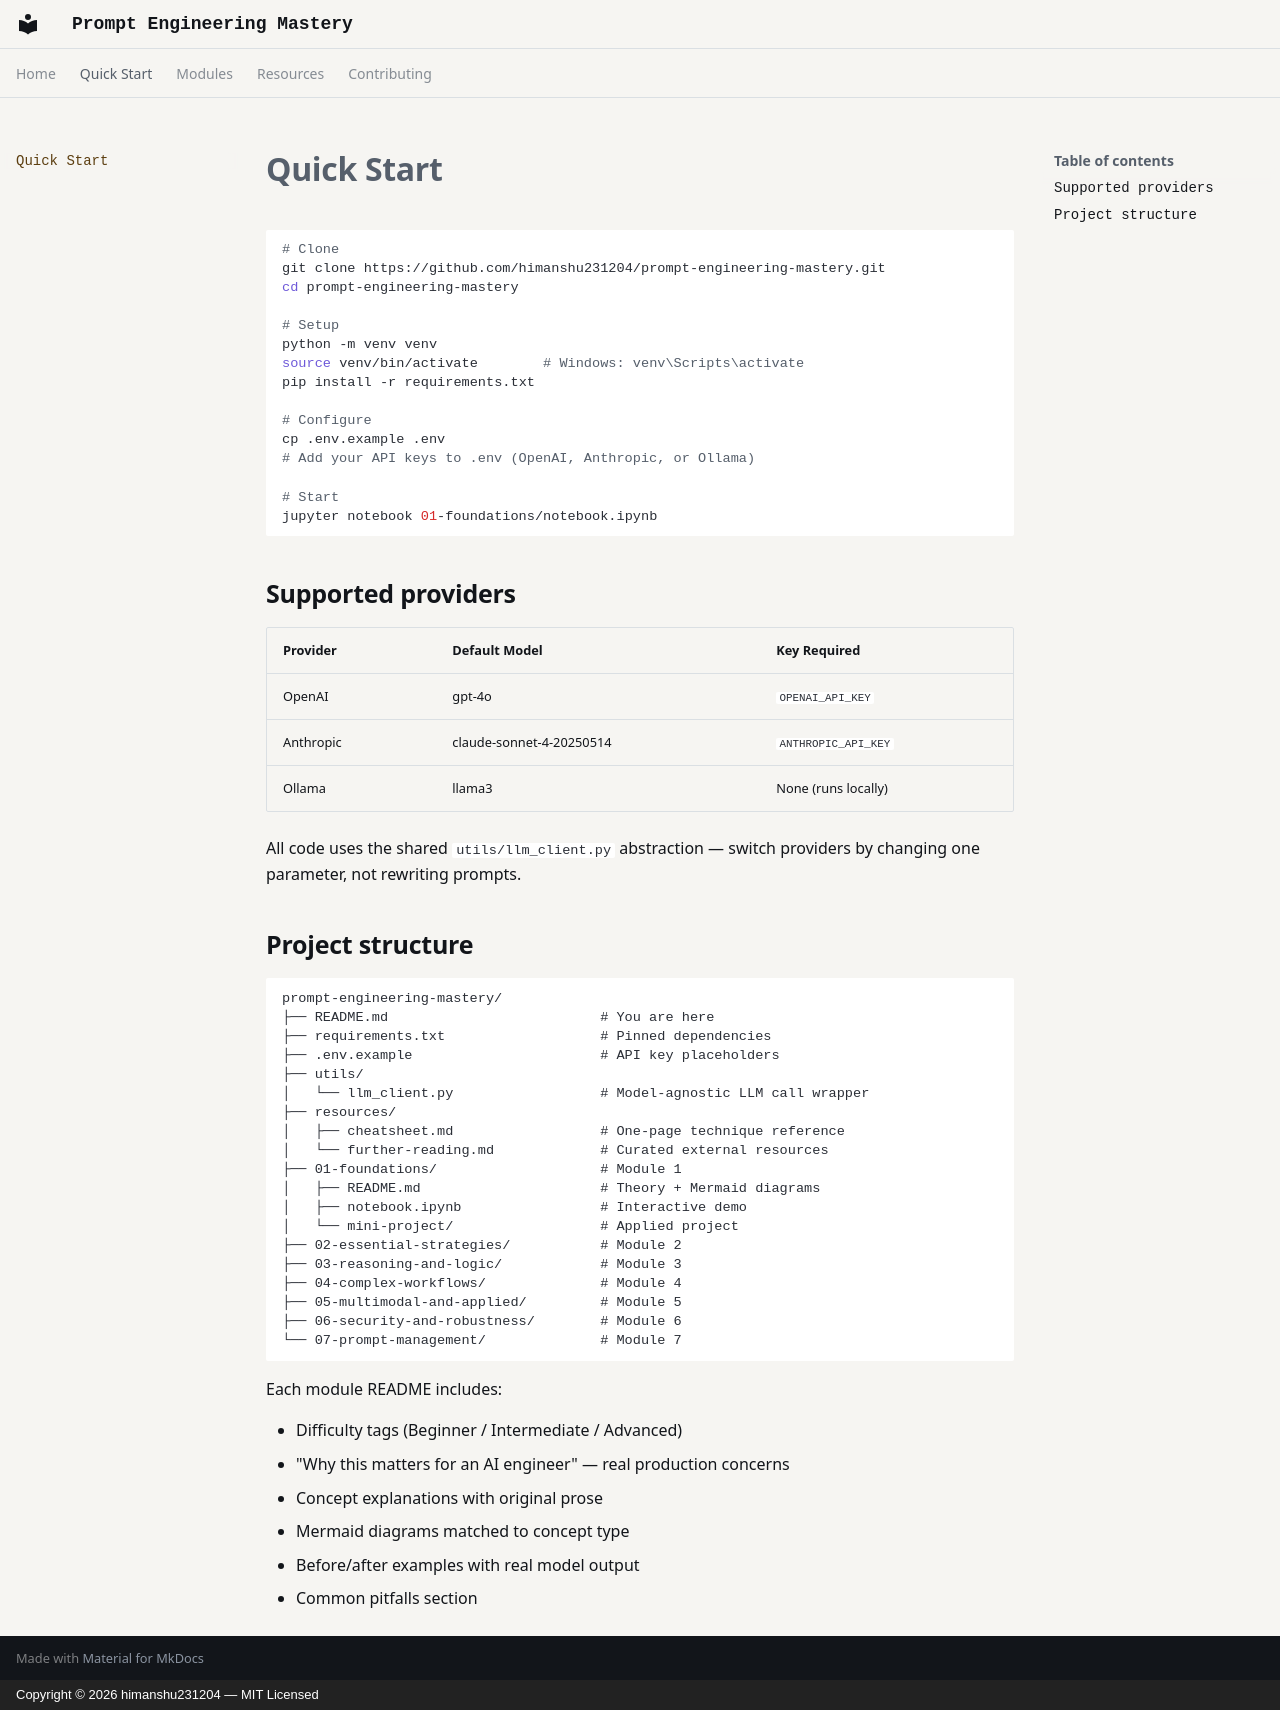

repository: himanshu231204/prompt-engineering-mastery · page: quick-start/index.html · generator: mkdocs · copyright: Copyright © 2026 himanshu231204 — MIT Licensed

# Quick Start

```bash
# Clone
git clone https://github.com/himanshu231204/prompt-engineering-mastery.git
cd prompt-engineering-mastery

# Setup
python -m venv venv
source venv/bin/activate        # Windows: venv\Scripts\activate
pip install -r requirements.txt

# Configure
cp .env.example .env
# Add your API keys to .env (OpenAI, Anthropic, or Ollama)

# Start
jupyter notebook 01-foundations/notebook.ipynb
```

## Supported providers

| Provider | Default Model | Key Required |
|----------|--------------|--------------|
| OpenAI | gpt-4o | `OPENAI_API_KEY` |
| Anthropic | claude-sonnet-4-20250514 | `ANTHROPIC_API_KEY` |
| Ollama | llama3 | None (runs locally) |

All code uses the shared `utils/llm_client.py` abstraction — switch providers by changing
one parameter, not rewriting prompts.

## Project structure

```
prompt-engineering-mastery/
├── README.md                          # You are here
├── requirements.txt                   # Pinned dependencies
├── .env.example                       # API key placeholders
├── utils/
│   └── llm_client.py                  # Model-agnostic LLM call wrapper
├── resources/
│   ├── cheatsheet.md                  # One-page technique reference
│   └── further-reading.md             # Curated external resources
├── 01-foundations/                    # Module 1
│   ├── README.md                      # Theory + Mermaid diagrams
│   ├── notebook.ipynb                 # Interactive demo
│   └── mini-project/                  # Applied project
├── 02-essential-strategies/           # Module 2
├── 03-reasoning-and-logic/            # Module 3
├── 04-complex-workflows/              # Module 4
├── 05-multimodal-and-applied/         # Module 5
├── 06-security-and-robustness/        # Module 6
└── 07-prompt-management/              # Module 7
```

Each module README includes:

- Difficulty tags (Beginner / Intermediate / Advanced)
- "Why this matters for an AI engineer" — real production concerns
- Concept explanations with original prose
- Mermaid diagrams matched to concept type
- Before/after examples with real model output
- Common pitfalls section
